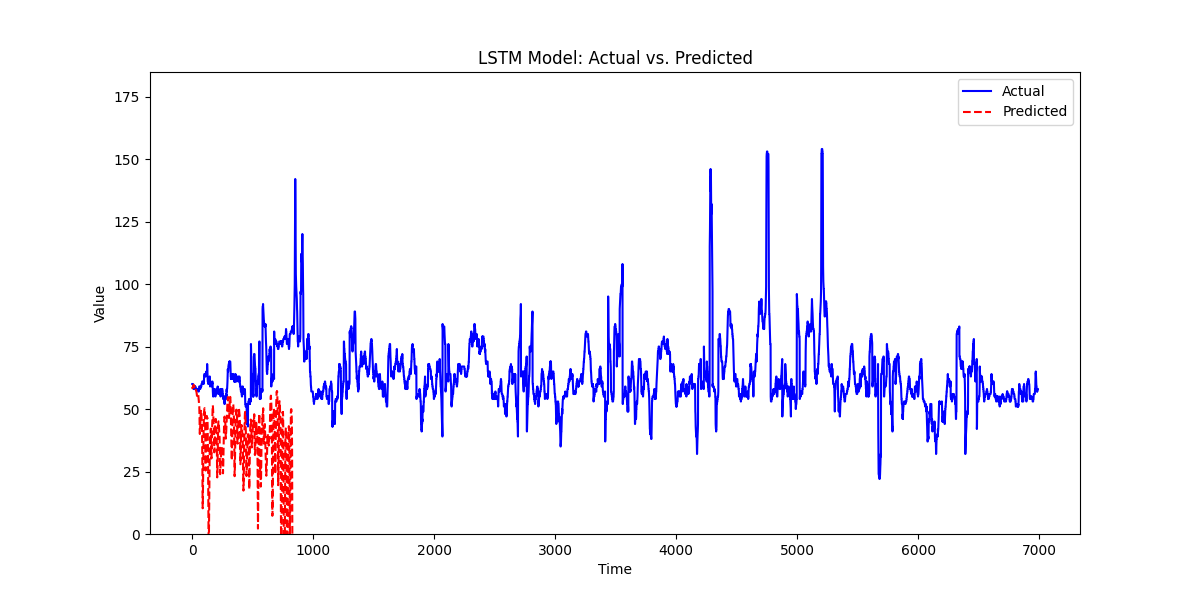

The file beside this chart, header and first rows:
, prediction, actual
0, 58.62, 60.0
1, 58.29, 60.0
2, 58.44, 60.0
3, 58.62, 60.0
4, 58.81, 60.0
5, 58.93, 60.0
6, 59.07, 60.0
7, 59.18, 59.0
8, 59.37, 59.0
9, 59.36, 59.0
10, 59.38, 59.0
11, 59.52, 58.0
12, 59.72, 58.0
13, 59.61, 58.0
14, 59.39, 58.0
15, 59.18, 58.0
16, 59.04, 58.0
17, 58.95, 59.0
18, 58.75, 59.0
19, 58.84, 59.0
20, 58.92, 58.0
21, 58.69, 59.0
22, 58.27, 59.0
23, 58.14, 59.0
24, 58.31, 58.0
25, 58.31, 59.0
26, 57.94, 58.0
27, 57.86, 58.0
28, 57.81, 58.0
29, 57.72, 58.0
30, 57.58, 58.0
31, 57.51, 58.0
32, 57.26, 58.0
33, 57.04, 58.0
34, 56.91, 58.0
35, 56.75, 58.0
36, 56.46, 58.0
37, 56.02, 58.0
38, 55.51, 58.0
39, 55.25, 58.0
40, 55.17, 58.0
41, 55.05, 58.0
42, 54.92, 58.0
43, 55.02, 58.0
44, 55.29, 58.0
45, 55.52, 58.0
46, 55.72, 58.0
47, 55.79, 58.0
48, 55.62, 58.0
49, 55.53, 57.0
50, 55.37, 57.0
51, 54.89, 57.0
52, 54.44, 57.0
53, 53.98, 57.0
54, 53.63, 57.0
55, 53.21, 58.0
56, 52.71, 58.0
57, 52.14, 59.0
58, 51.1, 59.0
59, 49.45, 59.0
... 6,929 more rows
